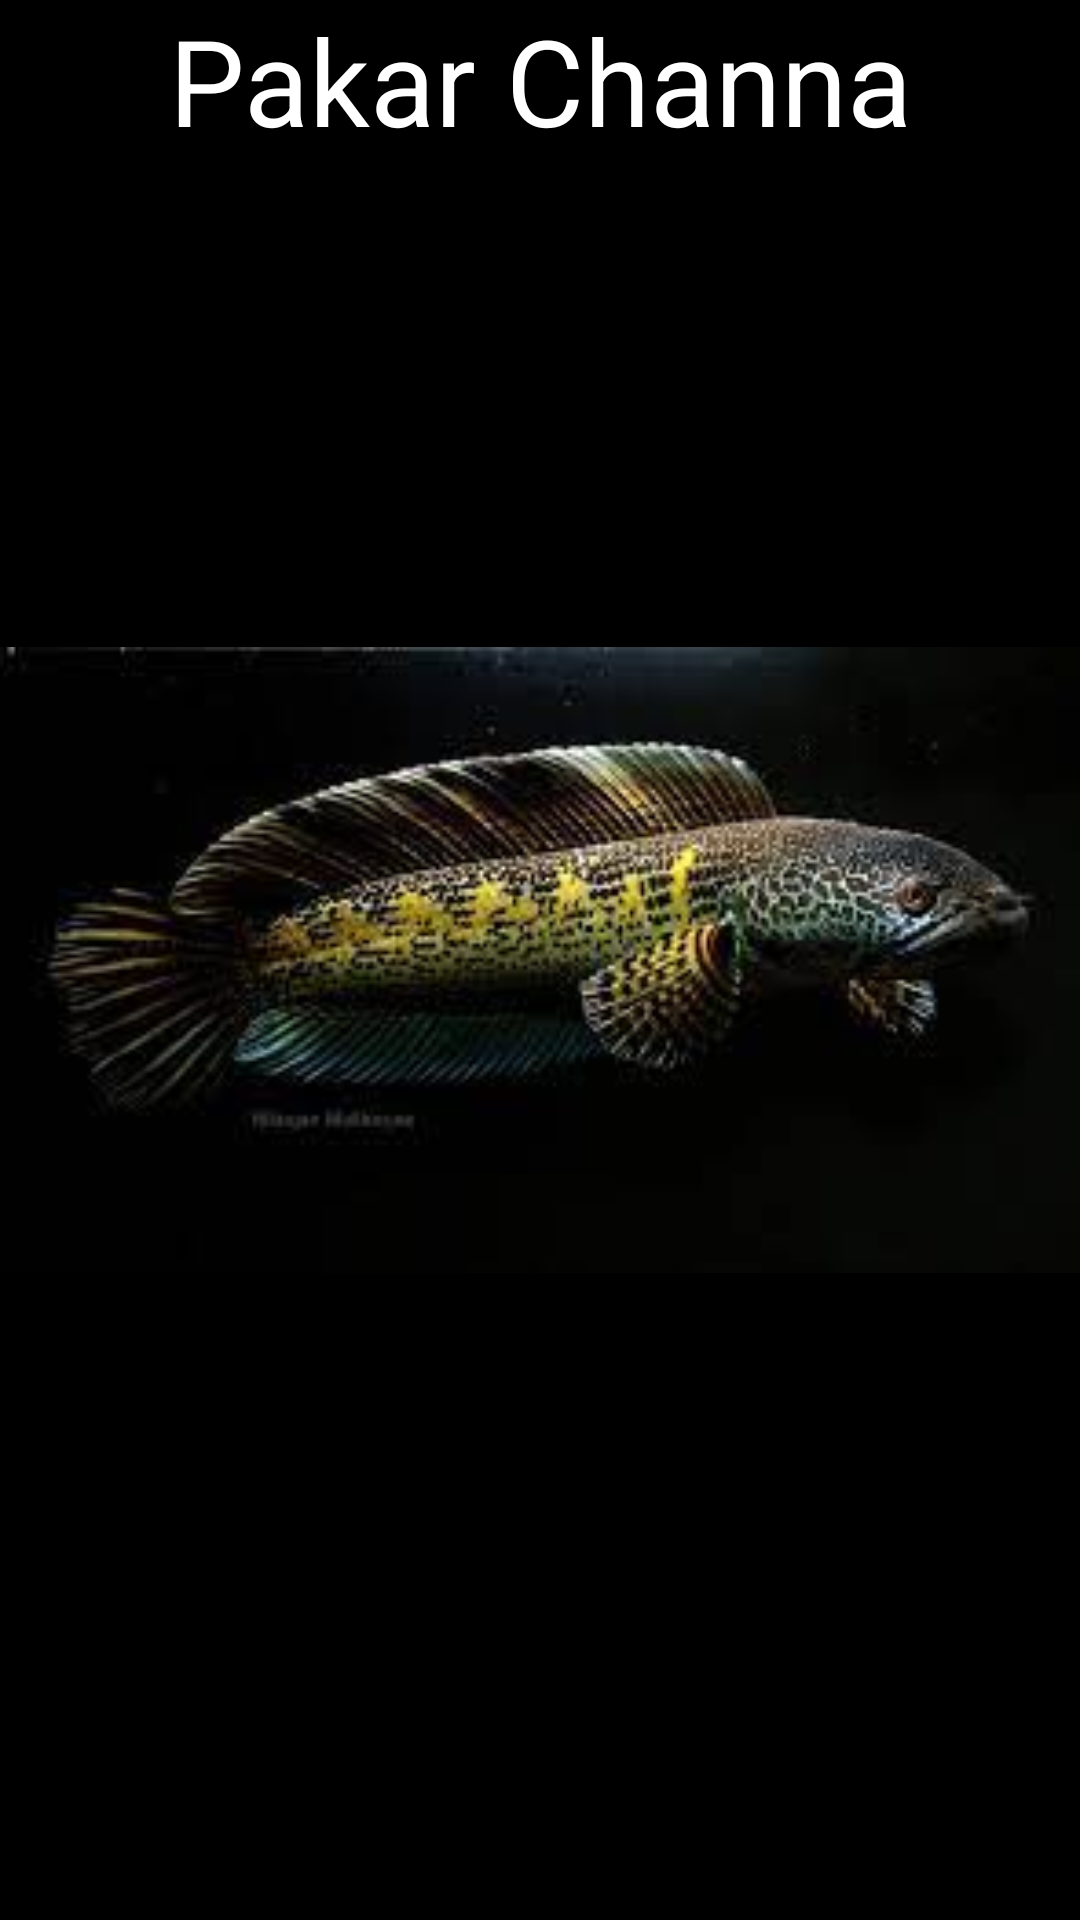

Android layout source for this screen:
<!-- AndroidManifest.xml: application theme Theme.PakarChanna -->
<!-- res/layout/splash_screen.xml -->
<?xml version="1.0" encoding="utf-8"?>
<RelativeLayout xmlns:android="http://schemas.android.com/apk/res/android"
    android:layout_width="match_parent"
    android:layout_height="match_parent"
    android:background="@color/black"
    android:gravity="center"
    android:orientation="horizontal">

    <ImageView
        android:id="@+id/imgBackground"
        android:layout_width="fill_parent"
        android:layout_height="fill_parent"
        android:scaleType="fitCenter"
        android:src="@drawable/auranti"/>

    <TextView
        android:layout_width="match_parent"
        android:layout_height="wrap_content"
        android:textColor="@color/white"
        android:textSize="40sp"
        android:text="Pakar Channa"
        android:textAlignment="center"/>

</RelativeLayout>
<!-- resources referenced by this layout -->
<resources>
  <!-- drawable auranti: jpg bitmap (drawable-v24, 7356 bytes) -->
  <style name="Theme.PakarChanna" parent="Theme.AppCompat.Light.DarkActionBar">
          
          <item name="colorPrimary">@color/purple_500</item>
          <item name="colorPrimaryDark">@color/purple_700</item>
          <item name="colorAccent">@color/teal_200</item>
          
      </style>
  <!-- not gathered from this repository: default colours our renderer supplied (Android Studio template values) -->
  <color name="purple_500">#FF6200EE</color>
  <color name="purple_700">#FF3700B3</color>
  <color name="teal_200">#FF03DAC5</color>
  <color name="black">#FF000000</color>
  <color name="white">#FFFFFFFF</color>
</resources>
